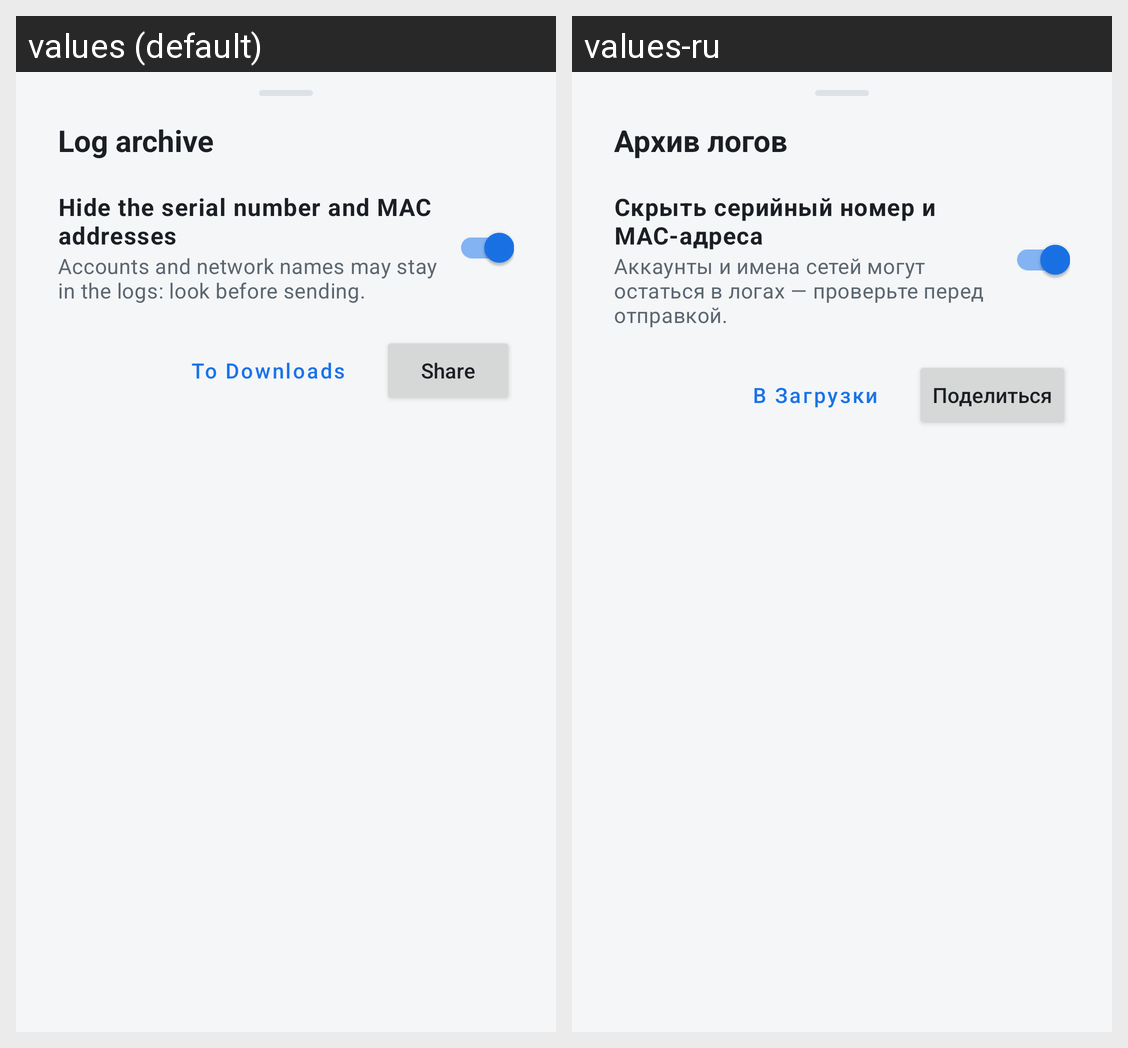

Translations of the strings shown on this Android screen, per locale in the grid:
Android screen res/layout/sheet_archive.xml rendered under 2 locales, left to right: values (default), values-ru. Device: Nexus 5 (rendered at 1080×1920; each locale shown at half size, 540×960, under a caption strip naming it); theme Theme.MochaManager.
Strings drawn on this screen, with the default value and each locale's value (text and hints the layout hard-codes, and strings that could not be matched under every locale, appear in the picture but are not listed):

archive_title
  values: Log archive
  values-ru: Архив логов

archive_redact
  values: Hide the serial number and MAC addresses
  values-ru: Скрыть серийный номер и MAC-адреса

archive_redact_sub
  values: Accounts and network names may stay in the logs: look before sending.
  values-ru: Аккаунты и имена сетей могут остаться в логах — проверьте перед отправкой.

archive_downloads
  values: To Downloads
  values-ru: В Загрузки

archive_share
  values: Share
  values-ru: Поделиться
